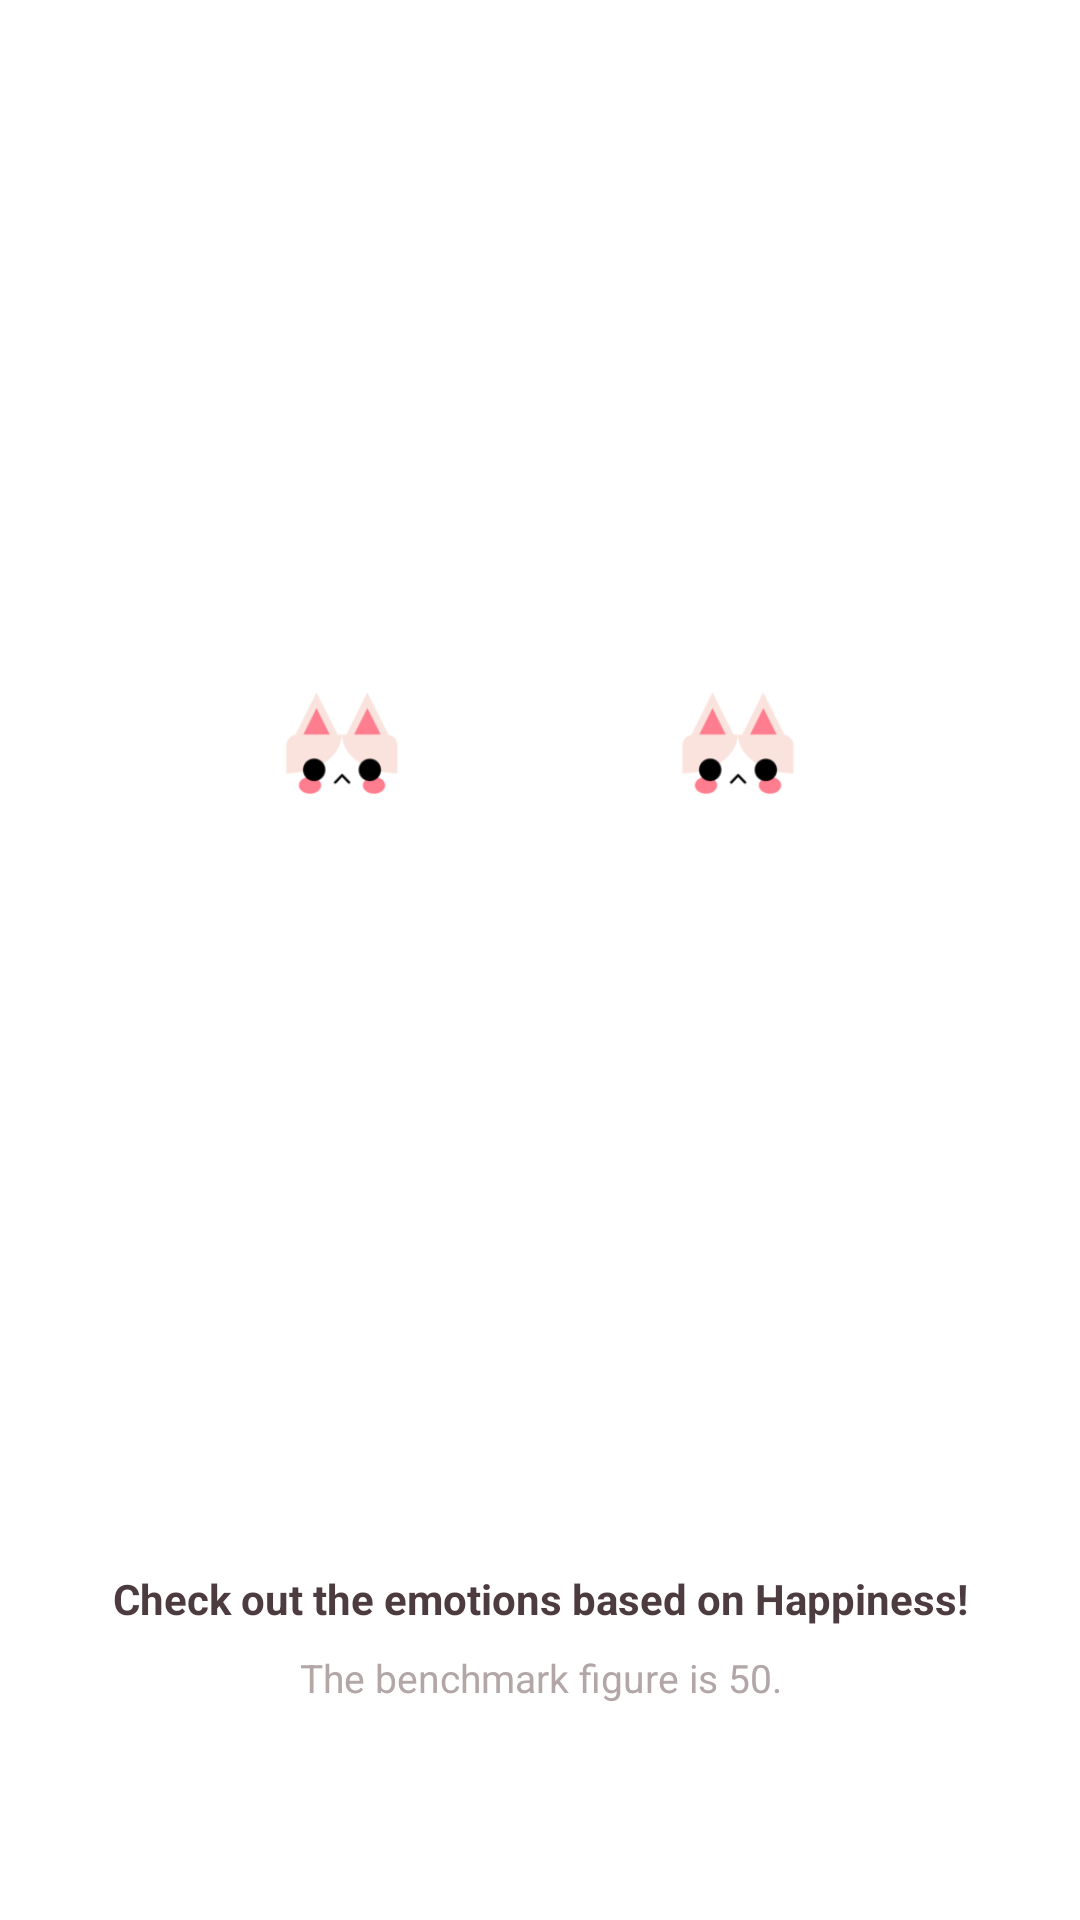

Here is an Android app screen rendered from its layout file. Give the layout XML and the strings, colors and styles it references.
<!-- AndroidManifest.xml: application theme AppTheme -->
<!-- res/layout/fragment_tutorial_face.xml -->
<?xml version="1.0" encoding="utf-8"?>
<androidx.constraintlayout.widget.ConstraintLayout xmlns:android="http://schemas.android.com/apk/res/android"
    xmlns:app="http://schemas.android.com/apk/res-auto"
    android:layout_width="match_parent"
    android:clipChildren="false"
    android:layout_height="match_parent"
    android:paddingBottom="@dimen/margin_large">

    <androidx.constraintlayout.widget.Guideline
        android:id="@+id/line_tutorial_face"
        android:layout_width="wrap_content"
        android:layout_height="wrap_content"
        android:orientation="horizontal"
        app:layout_constraintGuide_percent="0.5" />

    <LinearLayout
        android:layout_width="match_parent"
        android:layout_height="wrap_content"
        android:layout_marginStart="@dimen/margin_huge"
        android:layout_marginEnd="@dimen/margin_huge"
        android:baselineAligned="true"
        android:orientation="horizontal"
        app:layout_constraintBottom_toTopOf="@id/line_tutorial_face">

        <include
            android:id="@+id/kitten_left_tutorial_face"
            layout="@layout/include_kitten"
            android:layout_width="wrap_content"
            android:layout_height="wrap_content"
            android:layout_weight="1"/>

        <include
            android:id="@+id/kitten_right_tutorial_face"
            layout="@layout/include_kitten"
            android:layout_width="wrap_content"
            android:layout_height="wrap_content"
            android:layout_weight="1"/>
    </LinearLayout>

    <TextView
        android:layout_width="match_parent"
        android:layout_height="wrap_content"
        android:layout_marginBottom="@dimen/margin_small"
        android:text="@string/tutorial_title_face"
        android:textAlignment="center"
        android:textStyle="bold"
        app:layout_constraintBottom_toTopOf="@+id/contents_tutorial_face" />

    <TextView
        android:id="@+id/contents_tutorial_face"
        android:layout_width="match_parent"
        android:layout_height="wrap_content"
        android:layout_marginBottom="@dimen/margin_huge"
        android:text="@string/tutorial_contents_face"
        android:textAlignment="center"
        android:textColor="@color/color_signature_gray"
        android:textSize="@dimen/text_size_medium"
        app:layout_constraintBottom_toBottomOf="parent" />

</androidx.constraintlayout.widget.ConstraintLayout>
<!-- res/layout/include_kitten.xml (included above) -->
<?xml version="1.0" encoding="utf-8"?>
<androidx.coordinatorlayout.widget.CoordinatorLayout xmlns:android="http://schemas.android.com/apk/res/android"
    xmlns:app="http://schemas.android.com/apk/res-auto"
    android:id="@+id/layout_kitten"
    android:layout_width="@dimen/width_kitten"
    android:layout_height="wrap_content">

    <androidx.appcompat.widget.AppCompatImageView
        android:id="@+id/body_kitten"
        android:layout_width="@dimen/width_kitten"
        android:layout_height="wrap_content"
        android:layout_gravity="bottom|center_horizontal"
        android:adjustViewBounds="true"
        app:srcCompat="@drawable/image_body" />

    <androidx.appcompat.widget.AppCompatImageView
        android:id="@+id/face_kitten"
        android:layout_width="@dimen/width_kitten"
        android:layout_height="wrap_content"
        android:layout_gravity="bottom|center_horizontal"
        android:adjustViewBounds="true"
        app:srcCompat="@drawable/image_face_default" />

    <androidx.appcompat.widget.AppCompatImageView
        android:id="@+id/costume_kitten"
        android:layout_width="@dimen/width_kitten"
        android:layout_height="wrap_content"
        android:layout_gravity="bottom|center_horizontal"
        android:adjustViewBounds="true" />

</androidx.coordinatorlayout.widget.CoordinatorLayout>
<!-- resources referenced by this layout -->
<resources>
  <color name="color_signature_gray">#B2A6A7</color>
  <dimen name="margin_huge">48dp</dimen>
  <dimen name="margin_large">24dp</dimen>
  <dimen name="margin_small">8dp</dimen>
  <dimen name="text_size_medium">13sp</dimen>
  <dimen name="width_kitten">52dp</dimen>
  <!-- drawable image_body: png bitmap (drawable, 5041 bytes) -->
  <!-- drawable image_face_default: png bitmap (drawable, 2635 bytes) -->
  <string name="tutorial_contents_face">The benchmark figure is 50.</string>
  <string name="tutorial_title_face">Check out the emotions based on Happiness!</string>
  <style name="AppTheme" parent="Theme.AppCompat.Light">
          
          <item name="colorAccent">@color/color_accent</item>
  
          
          <item name="android:statusBarColor">@android:color/white</item>
          <item name="android:windowLightStatusBar">true</item>
  
          
          <item name="windowActionBar">false</item> 
          <item name="windowNoTitle">true</item> 
          <item name="colorPrimary">@android:color/white</item> 
          <item name="elevation">0dp</item> 
          <item name="android:actionButtonStyle">@style/ActionButtonStyle</item> 
          <item name="android:popupMenuStyle">@style/PopupMenuStyle</item>
  
          
          <item name="android:textColorPrimary">@color/color_signature_black</item>
          <item name="android:textColor">@color/color_signature_black</item>
          <item name="android:textColorHint">@color/color_signature_gray</item>
          <item name="android:textSize">@dimen/text_size_default</item>
  
          
          <item name="android:windowBackground">@android:color/white</item>
  
          
          <item name="android:listDivider">@color/color_divider</item>
  
          
          <item name="colorControlHighlight">@color/color_ripple</item>
  
          
          <item name="android:windowLightNavigationBar" tools:targetApi="27">true</item>
      </style>
  <color name="color_accent">#FE7C8D</color>
  <style name="ActionButtonStyle" parent="@android:style/Widget.ActionButton">
          <item name="android:drawablePadding">8dp</item>
          <item name="android:textColor">@color/color_signature_black</item> 
      </style>
  <style name="PopupMenuStyle" parent="@android:style/Widget.PopupMenu">
          <item name="android:popupBackground">@drawable/background_round_stroke</item>
      </style>
  <color name="color_signature_black">#4C3C40</color>
  <dimen name="text_size_default">14sp</dimen>
  <color name="color_divider">#e5dcdd</color>
  <color name="color_ripple">#ebe6e6</color>
  <!-- drawable background_round_stroke (drawable) -->
  <ripple xmlns:android="http://schemas.android.com/apk/res/android"
      android:color="?colorControlHighlight">
  
      <item android:drawable="@drawable/drawable_round_stroke" />
  </ripple>
  <!-- drawable drawable_round_stroke (drawable) -->
  <?xml version="1.0" encoding="utf-8"?>
  <shape xmlns:android="http://schemas.android.com/apk/res/android"
      android:shape="rectangle">
      <corners android:radius="8dp" />
      <solid android:color="@android:color/white" />
  
      <stroke
          android:width="1dp"
          android:color="@color/color_divider_alpha" />
  </shape>
  <color name="color_divider_alpha">#B3e5dcdd</color>
</resources>
